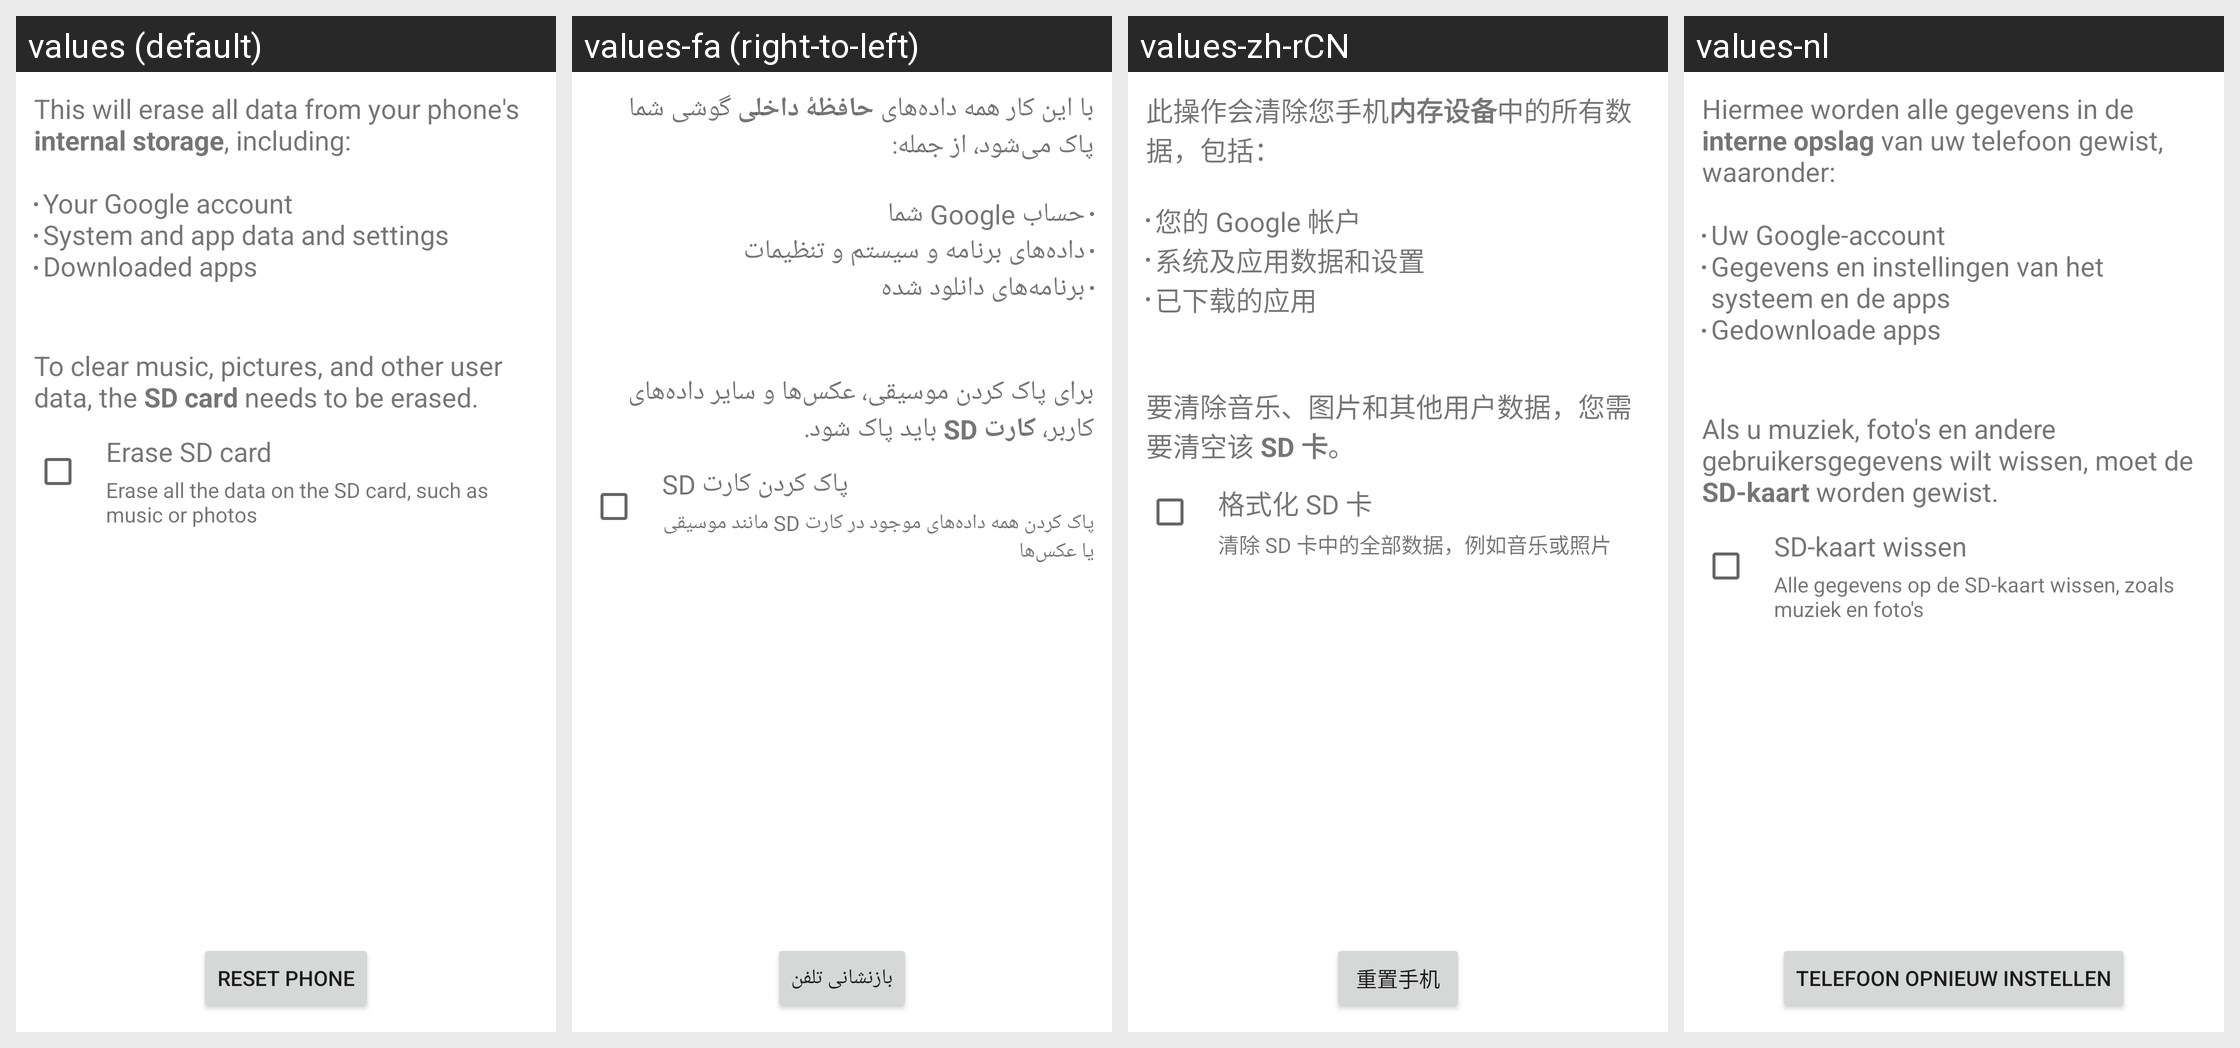

The Android screen above is rendered under several locales of the same app. Produce the string resources it draws, with the default and per-locale values.
Android screen res/layout/master_clear.xml rendered under 4 locales, left to right: values (default), values-fa (right-to-left), values-zh-rCN, values-nl. Device: Nexus 5 (rendered at 1080×1920; each locale shown at half size, 540×960, under a caption strip naming it); theme Theme.MaterialComponents.DayNight.NoActionBar.
Other locales in the repository, not shown: values-af, values-am, values-ar, values-bg, values-ca, values-cs, values-da, values-de, values-el, values-en-rGB, values-es, values-es-rUS, values-fi, values-fr, values-hi, values-hr, values-hu, values-in, values-it, values-iw, values-ja, values-ko, values-lt, values-lv, values-ms, values-nb, values-pl, values-pt, values-pt-rPT, values-rm, values-ro, values-ru, values-sk, values-sl, values-sr, values-sv, values-sw, values-th, values-tl, values-tr, values-ug, values-uk, values-vi, values-zh-rTW, values-zu.
Strings drawn on this screen, with the default value and each locale's value (text and hints the layout hard-codes, and strings that could not be matched under every locale, appear in the picture but are not listed):

master_clear_desc
  values: This will erase all data from your phone's internal storage, including:
      
      Your Google account
      System and app data and settings
      Downloaded apps
  values-fa: با این کار همه داده‌های حافظهٔ داخلی گوشی شما پاک می‌شود، از جمله:
      
      حساب Google شما
      داده‌های برنامه و سیستم و تنظیمات
      برنامه‌های دانلود شده
  values-zh-rCN: 此操作会清除您手机内存设备中的所有数据，包括：
      
      您的 Google 帐户
      系统及应用数据和设置
      已下载的应用
  values-nl: Hiermee worden alle gegevens in de interne opslag van uw telefoon gewist, waaronder:
      
      Uw Google-account
      Gegevens en instellingen van het systeem en de apps
      Gedownloade apps

master_clear_desc_erase_external_storage
  values: 
      
      To clear music, pictures, and other user data, the SD card needs to be erased.
  values-fa: 
      
      برای پاک کردن موسیقی، عکس‌ها و سایر داده‌های کاربر، کارت SD باید پاک شود.
  values-zh-rCN: 
      
      要清除音乐、图片和其他用户数据，您需要清空该 SD 卡。
  values-nl: 
      
      Als u muziek, foto's en andere gebruikersgegevens wilt wissen, moet de SD-kaart worden gewist.

erase_external_storage
  values: Erase SD card
  values-fa: پاک کردن کارت SD
  values-zh-rCN: 格式化 SD 卡
  values-nl: SD-kaart wissen

erase_external_storage_description
  values: Erase all the data on the SD card, such as music or photos
  values-fa: پاک کردن همه داده‌های موجود در کارت SD مانند موسیقی یا عکس‌ها
  values-zh-rCN: 清除 SD 卡中的全部数据，例如音乐或照片
  values-nl: Alle gegevens op de SD-kaart wissen, zoals muziek en foto's

master_clear_button_text
  values: Reset phone
  values-fa: بازنشانی تلفن
  values-zh-rCN: 重置手机
  values-nl: Telefoon opnieuw instellen
